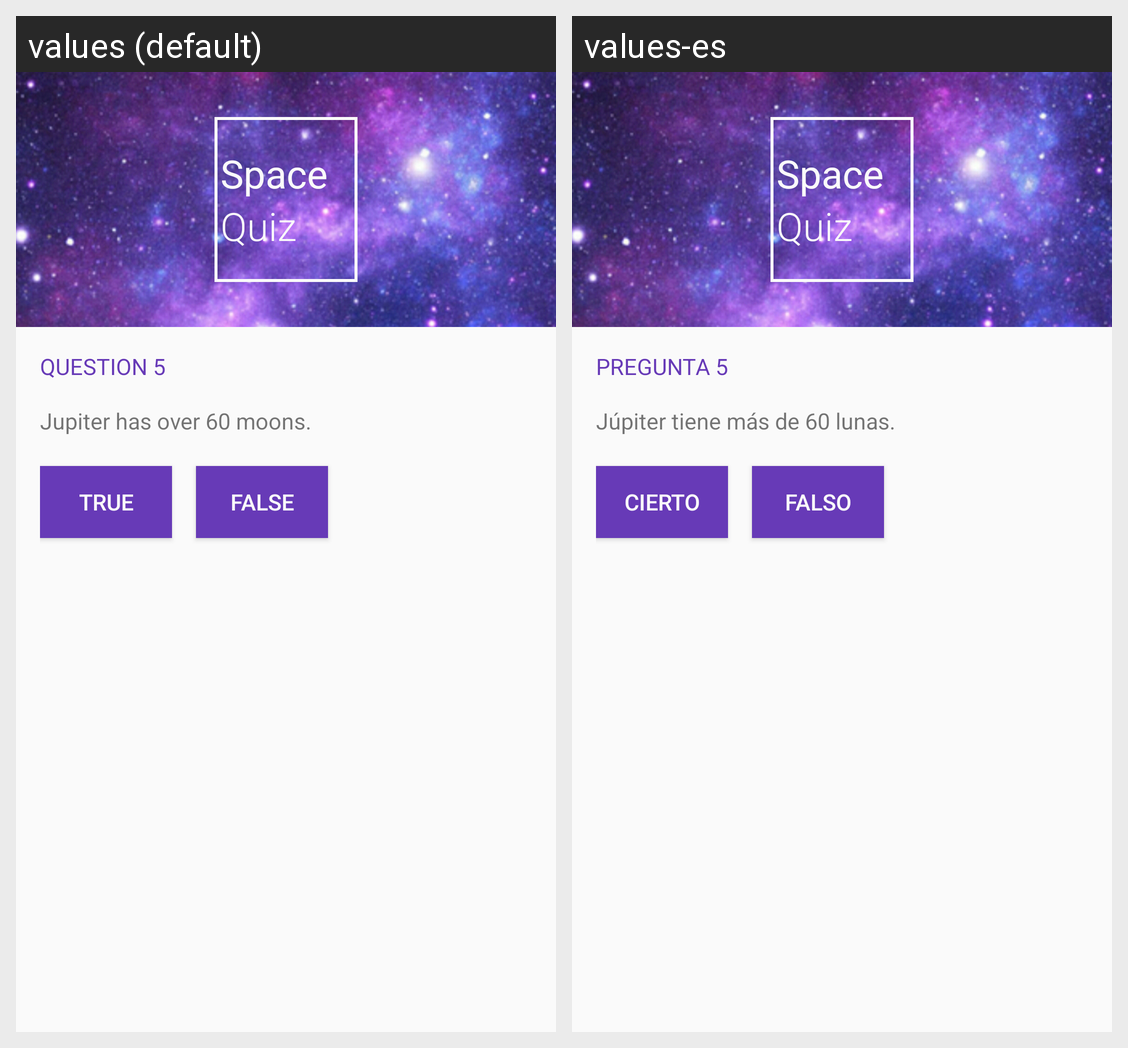

The same Android screen rendered under two of its app's locales, left to right. List the strings drawn on it with the default value and each locale's translation.
Android screen res/layout/q5.xml rendered under 2 locales, left to right: values (default), values-es. Device: Nexus 5 (rendered at 1080×1920; each locale shown at half size, 540×960, under a caption strip naming it); theme AppTheme.
Strings drawn on this screen, with the default value and each locale's value (text and hints the layout hard-codes, and strings that could not be matched under every locale, appear in the picture but are not listed):

logo_space
  values: Space
  values-es: Space

logo_quiz
  values: Quiz
  values-es: Quiz

question_header_5
  values: Question 5
  values-es: Pregunta 5

question_5
  values: Jupiter has over 60 moons.
  values-es: Júpiter tiene más de 60 lunas.

true_button
  values: True
  values-es: Cierto

false_button
  values: False
  values-es: Falso
